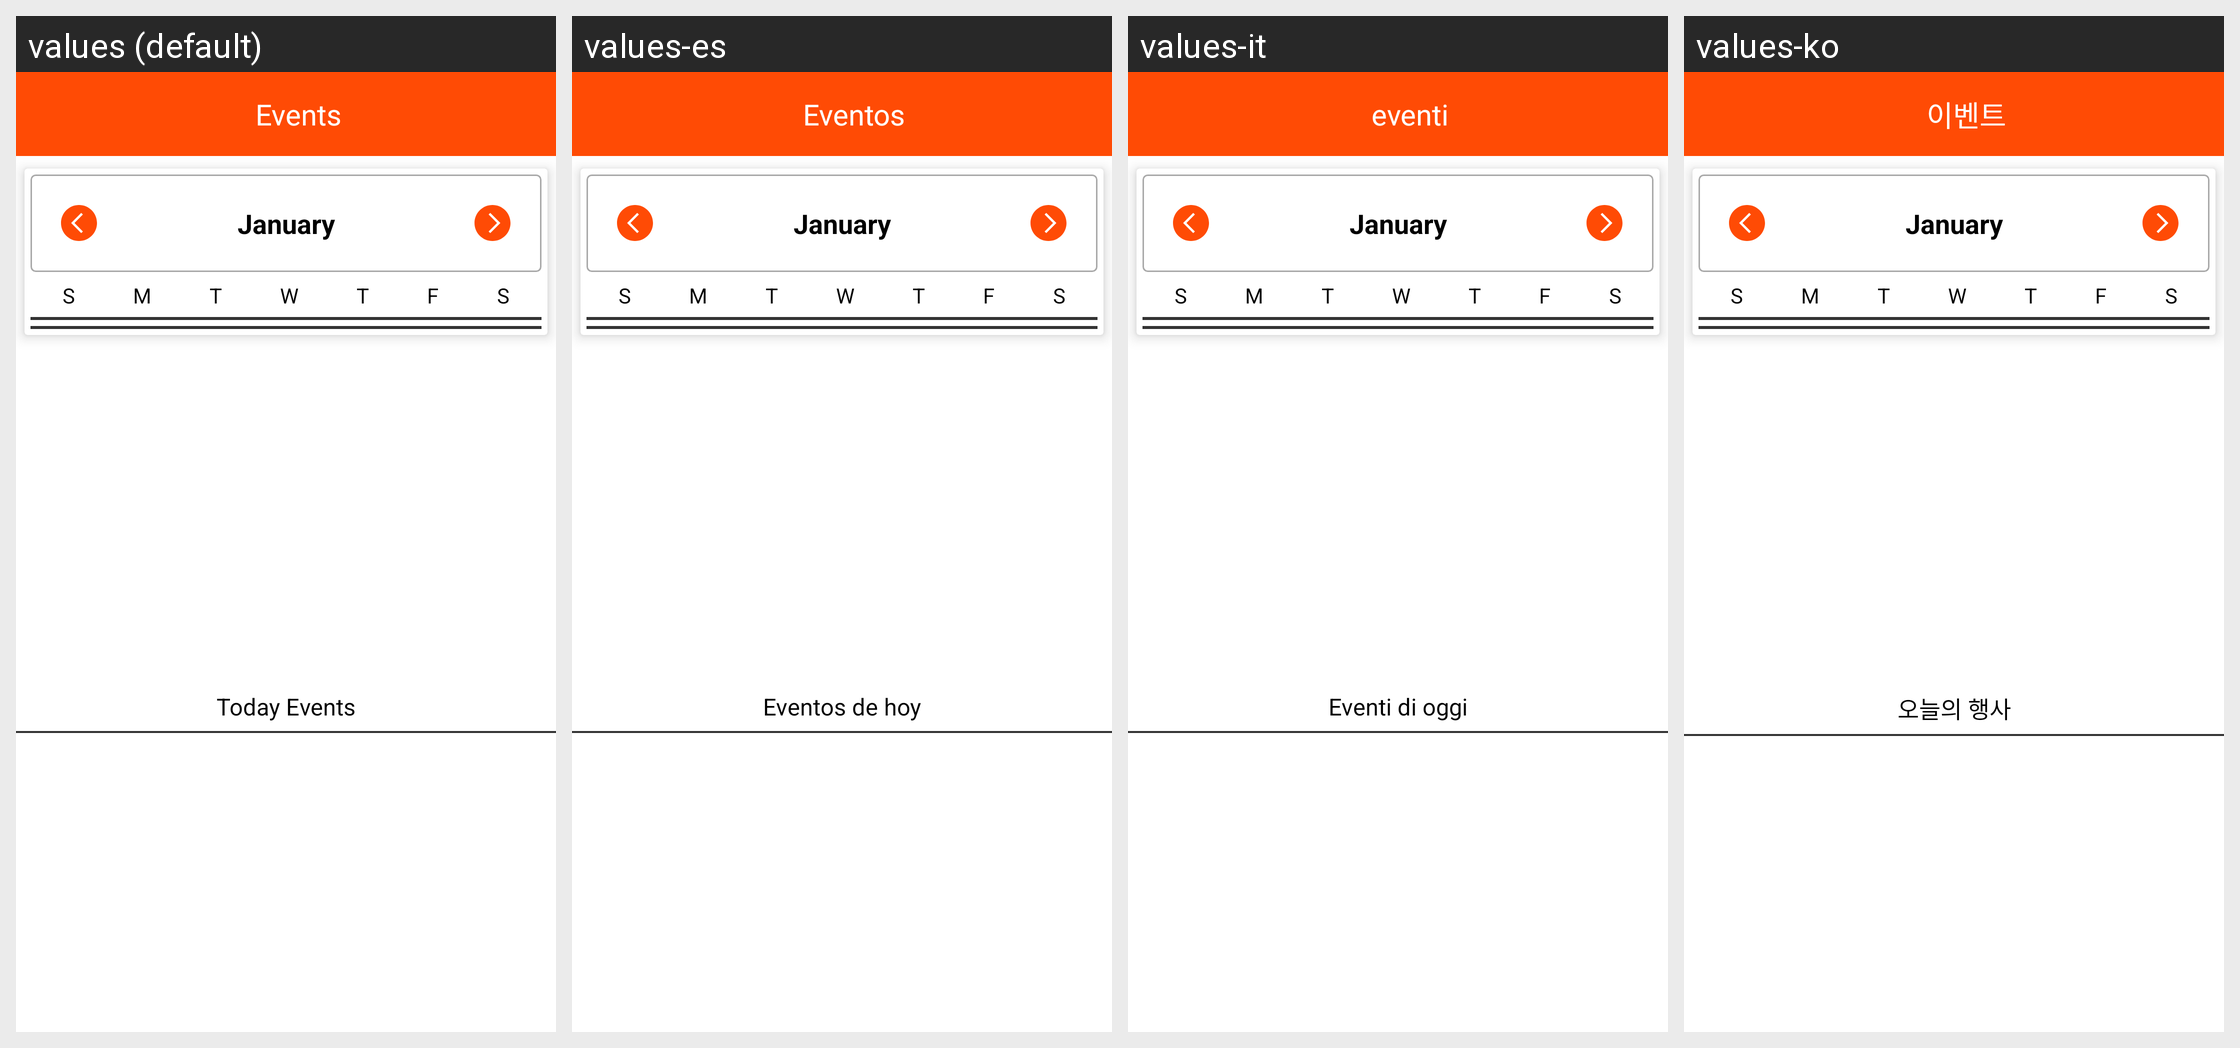

Locale-by-locale string values for the Android screen shown in this grid:
Android screen res/layout/activity_show_all_event.xml rendered under 4 locales, left to right: values (default), values-es, values-it, values-ko. Device: Nexus 5 (rendered at 1080×1920; each locale shown at half size, 540×960, under a caption strip naming it); theme AppTheme.
Other locales in the repository, not shown: values-de, values-fr, values-ja, values-zh.
Strings drawn on this screen, with the default value and each locale's value (text and hints the layout hard-codes, and strings that could not be matched under every locale, appear in the picture but are not listed):

Events
  values: Events
  values-es: Eventos
  values-it: eventi
  values-ko: 이벤트

TodayEvents
  values: Today Events
  values-es: Eventos de hoy
  values-it: Eventi di oggi
  values-ko: 오늘의 행사
